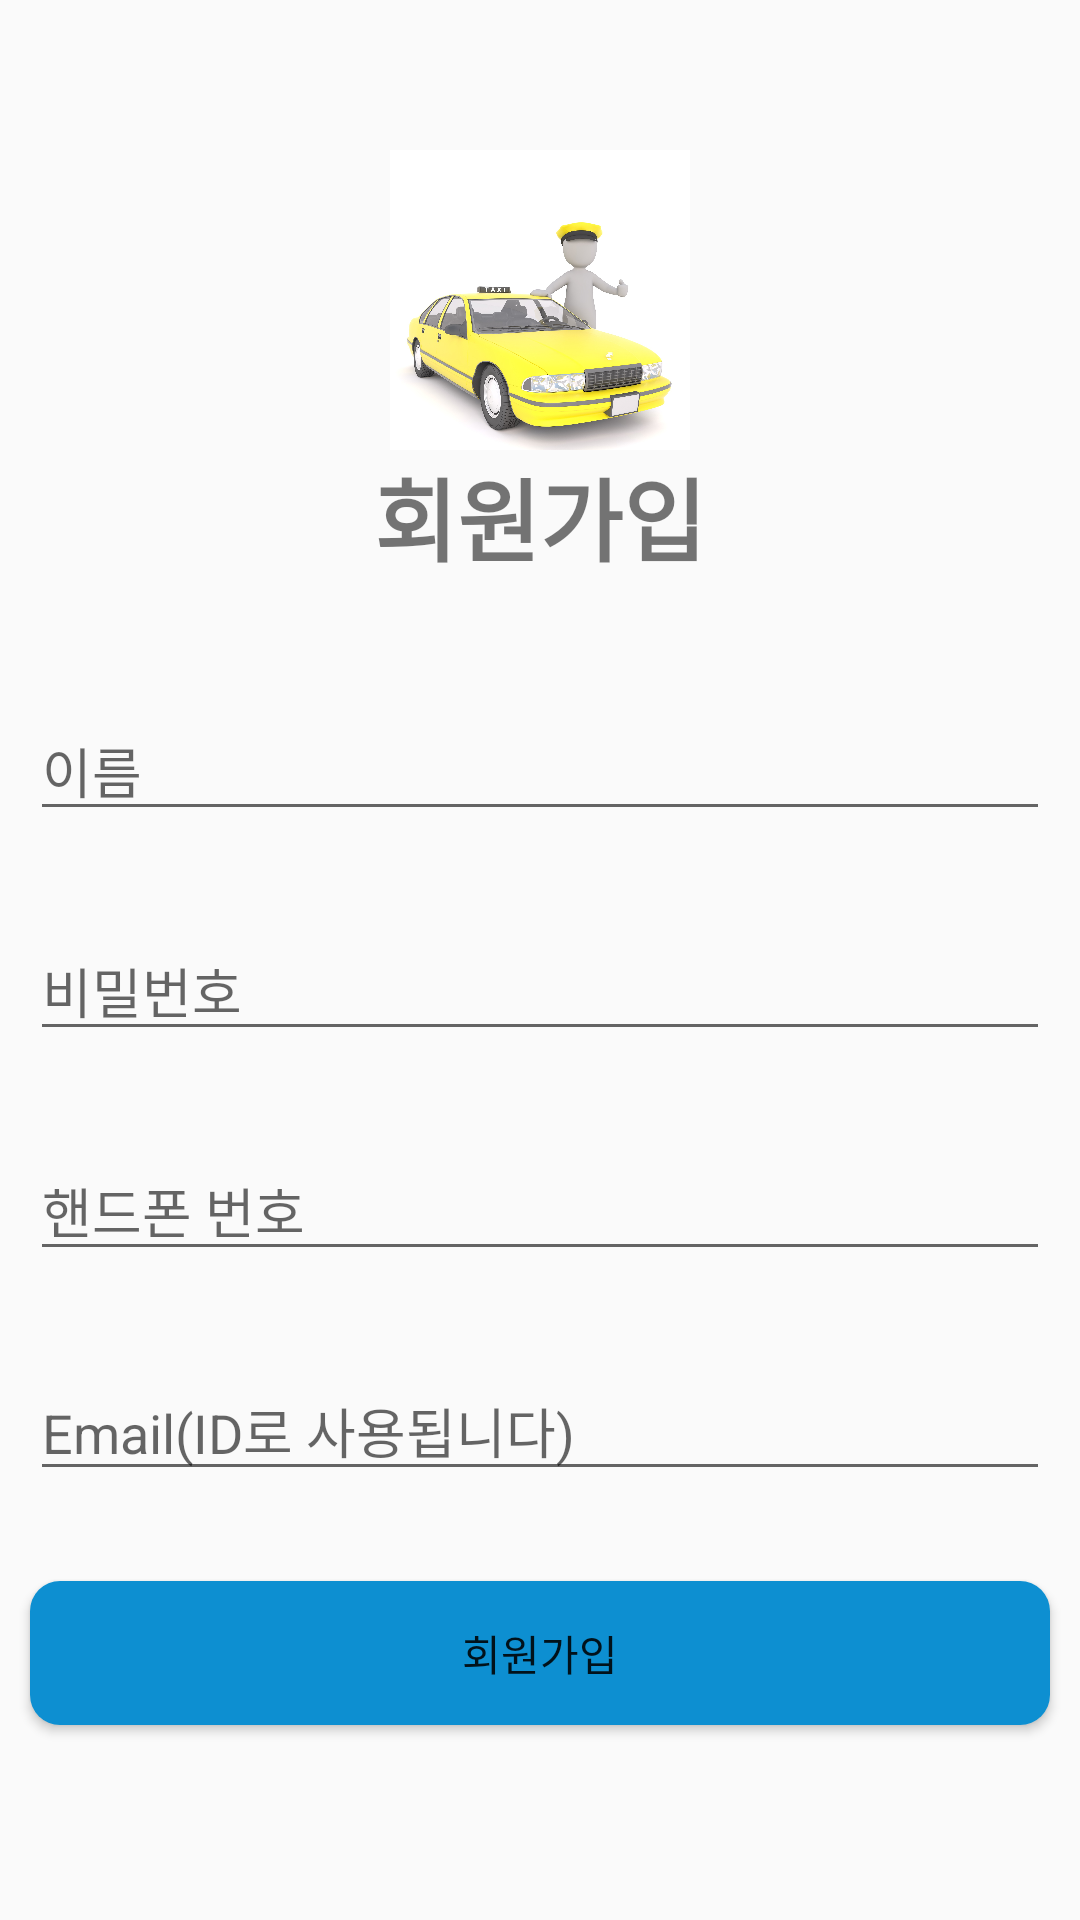

Reconstruct the res/layout file that produces this screen, plus the resources it refers to.
<!-- AndroidManifest.xml: application theme Theme.MobileSWPJ7T -->
<!-- res/layout/activity_sign_up.xml -->
<?xml version="1.0" encoding="utf-8"?>
<androidx.constraintlayout.widget.ConstraintLayout xmlns:android="http://schemas.android.com/apk/res/android"
    xmlns:app="http://schemas.android.com/apk/res-auto"
    xmlns:tools="http://schemas.android.com/tools"
    android:layout_width="match_parent"
    android:layout_height="match_parent"
    tools:context=".SignUpActivity">

    <ImageView
        android:id="@+id/imageView2"
        android:layout_width="0dp"
        android:layout_height="100dp"
        android:layout_marginTop="50dp"
        app:layout_constraintDimensionRatio="w,1:1"
        app:layout_constraintEnd_toEndOf="parent"
        app:layout_constraintStart_toStartOf="parent"
        app:layout_constraintTop_toTopOf="parent"
        app:srcCompat="@drawable/logo2" />

    <TextView
        android:id="@+id/textView3"
        android:layout_width="0dp"
        android:layout_height="wrap_content"
        android:text="회원가입"
        android:textAlignment="center"
        android:textSize="30dp"
        android:textStyle="bold"
        app:layout_constraintEnd_toEndOf="parent"
        app:layout_constraintStart_toStartOf="parent"
        app:layout_constraintTop_toBottomOf="@+id/imageView2" />

    <EditText
        android:id="@+id/editTextUserName"
        android:layout_width="0dp"
        android:layout_height="wrap_content"
        android:layout_marginStart="10dp"
        android:layout_marginTop="40dp"
        android:layout_marginEnd="10dp"
        android:ems="10"
        android:hint="이름"
        android:inputType="textPersonName"
        app:layout_constraintEnd_toEndOf="parent"
        app:layout_constraintStart_toStartOf="parent"
        app:layout_constraintTop_toBottomOf="@+id/textView3" />

    <EditText
        android:id="@+id/editTextPassword"
        android:layout_width="0dp"
        android:layout_height="wrap_content"
        android:layout_marginTop="30dp"
        android:ems="10"
        android:hint="비밀번호"
        android:inputType="textPassword"
        app:layout_constraintEnd_toEndOf="@+id/editTextUserName"
        app:layout_constraintStart_toStartOf="@+id/editTextUserName"
        app:layout_constraintTop_toBottomOf="@+id/editTextUserName" />

    <EditText
        android:id="@+id/editTextPhoneNo"
        android:layout_width="0dp"
        android:layout_height="wrap_content"
        android:layout_marginTop="30dp"
        android:ems="10"
        android:hint="핸드폰 번호"
        android:inputType="number"
        app:layout_constraintEnd_toEndOf="@+id/editTextPassword"
        app:layout_constraintStart_toStartOf="@+id/editTextPassword"
        app:layout_constraintTop_toBottomOf="@+id/editTextPassword" />

    <EditText
        android:id="@+id/editTextEmail"
        android:layout_width="0dp"
        android:layout_height="wrap_content"
        android:layout_marginTop="30dp"
        android:ems="10"
        android:hint="Email(ID로 사용됩니다)"
        android:inputType="textEmailAddress"
        app:layout_constraintEnd_toEndOf="@+id/editTextPhoneNo"
        app:layout_constraintStart_toStartOf="@+id/editTextPhoneNo"
        app:layout_constraintTop_toBottomOf="@+id/editTextPhoneNo" />

    <Button
        android:id="@+id/button3"
        android:layout_width="0dp"
        android:layout_height="wrap_content"
        android:layout_marginTop="30dp"
        android:background="@drawable/button_sign_up"
        android:backgroundTint="@null"
        android:onClick="signupButtonClicked"
        android:text="회원가입"
        app:layout_constraintEnd_toEndOf="@+id/editTextEmail"
        app:layout_constraintStart_toStartOf="@+id/editTextEmail"
        app:layout_constraintTop_toBottomOf="@+id/editTextEmail" />

    <ProgressBar
        android:id="@+id/progressBar"
        style="?android:attr/progressBarStyle"
        android:layout_width="wrap_content"
        android:layout_height="wrap_content"
        app:layout_constraintBottom_toBottomOf="parent"
        app:layout_constraintEnd_toEndOf="parent"
        app:layout_constraintStart_toStartOf="parent"
        app:layout_constraintTop_toTopOf="parent"
        android:visibility="gone"
        />

</androidx.constraintlayout.widget.ConstraintLayout>
<!-- resources referenced by this layout -->
<resources>
  <!-- drawable button_sign_up (drawable) -->
  <?xml version="1.0" encoding="utf-8"?>
  <selector xmlns:android="http://schemas.android.com/apk/res/android">
      <item android:state_enabled="true">
          <shape>
              <solid android:color="@color/matching">
              </solid>
              <corners android:radius="10dp">
              </corners>
          </shape>
      </item>
  </selector>
  <!-- drawable logo2: jpg bitmap (drawable, 249734 bytes) -->
  <style name="Theme.MobileSWPJ7T" parent="Theme.AppCompat.Light.NoActionBar">
          
          <item name="colorPrimary">@color/purple_500</item>
          <item name="colorPrimaryVariant">@color/purple_700</item>
          <item name="colorOnPrimary">@color/white</item>
          
          <item name="colorSecondary">@color/teal_200</item>
          <item name="colorSecondaryVariant">@color/teal_700</item>
          <item name="colorOnSecondary">@color/black</item>
          
          <item name="android:statusBarColor" tools:targetApi="l">?attr/colorPrimaryVariant</item>
          
      </style>
  <color name="matching">#0d8fd1</color>
  <color name="purple_500">#FF6200EE</color>
  <color name="purple_700">#FF3700B3</color>
  <color name="white">#FFFFFFFF</color>
  <color name="teal_200">#FF03DAC5</color>
  <color name="teal_700">#FF018786</color>
  <color name="black">#FF000000</color>
</resources>
